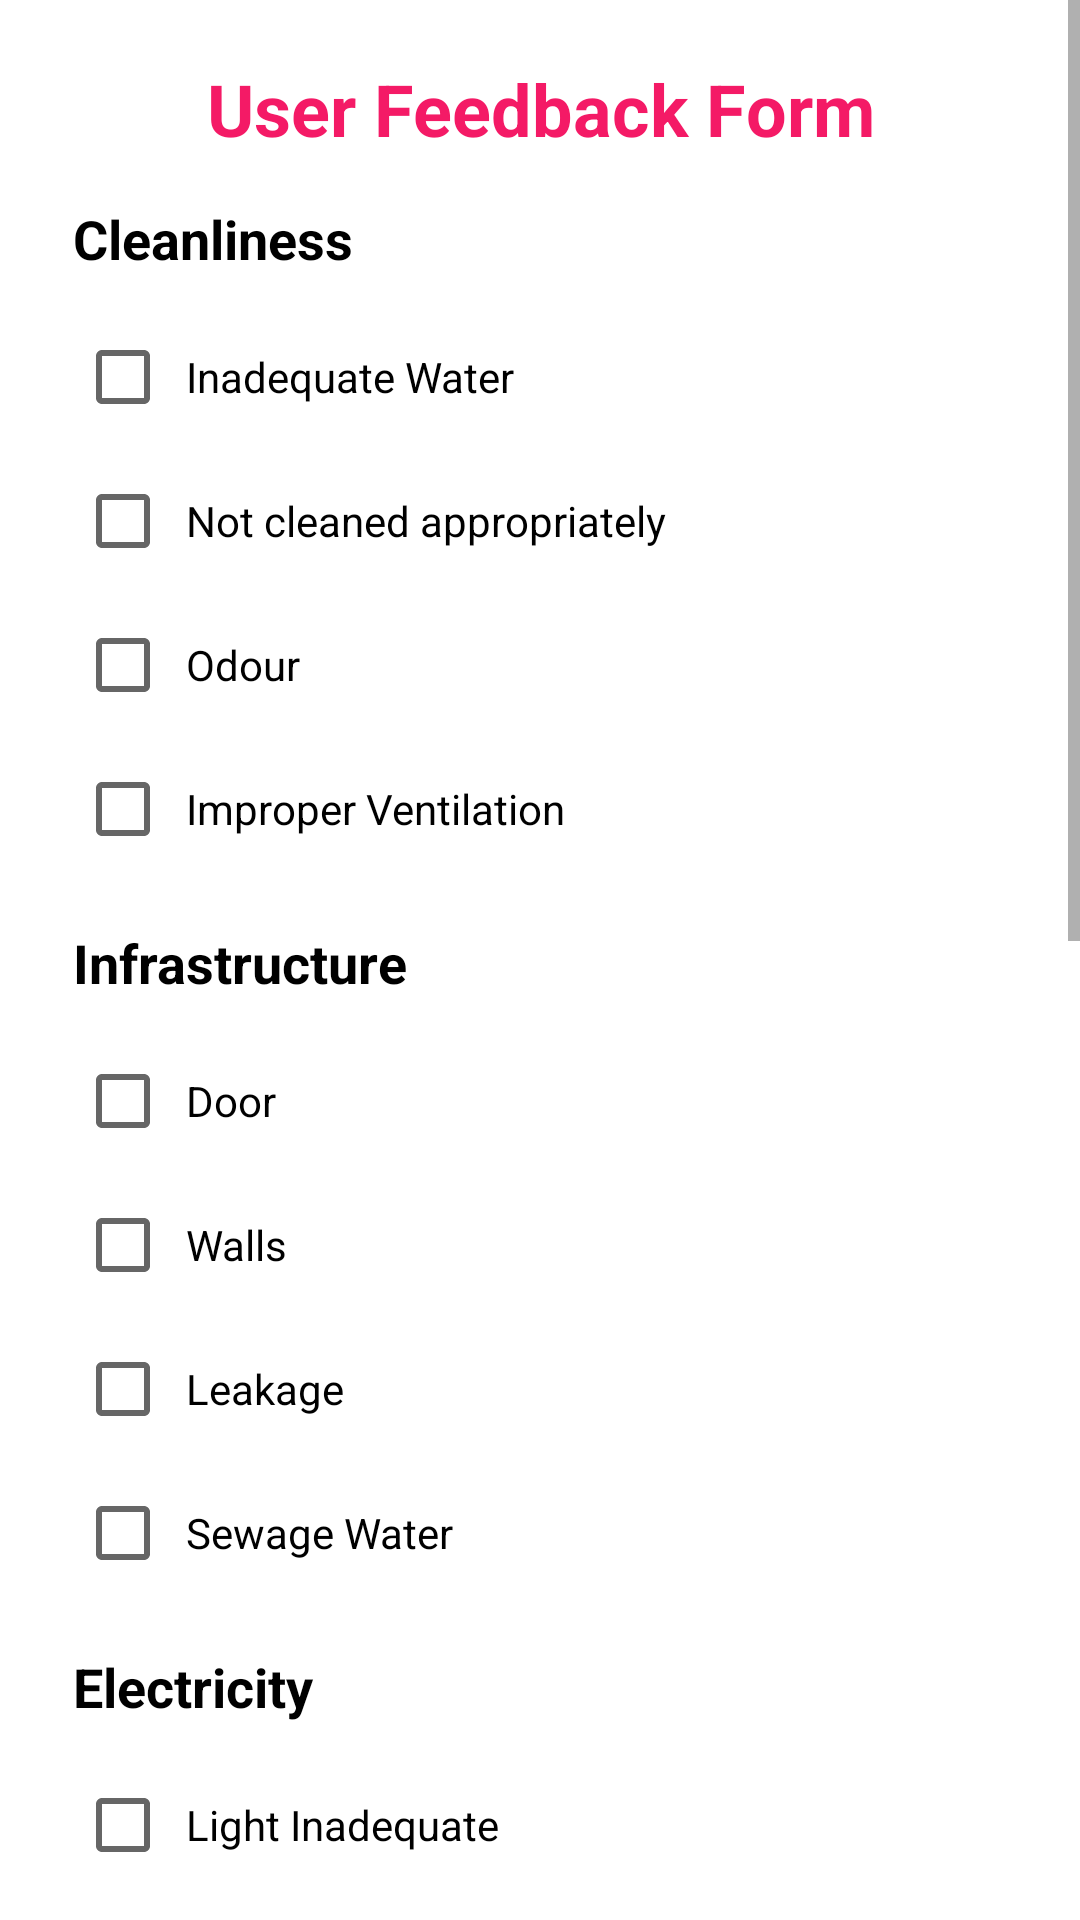

Android layout source for this screen:
<!-- AndroidManifest.xml: application theme Theme.ARTCasper -->
<!-- res/layout/activity_feedback_form.xml -->
<?xml version="1.0" encoding="utf-8"?>
<RelativeLayout xmlns:android="http://schemas.android.com/apk/res/android"
    xmlns:app="http://schemas.android.com/apk/res-auto"
    xmlns:tools="http://schemas.android.com/tools"
    android:layout_width="match_parent"
    android:layout_height="match_parent"
    tools:context=".FeedbackFormActivity">

    <ScrollView
        android:layout_width="match_parent"
        android:layout_height="match_parent">

        <LinearLayout
            android:layout_width="match_parent"
            android:layout_height="match_parent"
            android:orientation="vertical">

            <TextView
                android:layout_width="match_parent"
                android:layout_height="wrap_content"
                android:layout_marginTop="10dp"
                android:gravity="center"
                android:padding="10dp"
                android:text="User Feedback Form"
                android:textColor="@color/red_main"
                android:textSize="24sp"
                android:textStyle="bold" />


            <LinearLayout
                android:layout_width="match_parent"
                android:layout_height="wrap_content"
                android:orientation="vertical">

                <TextView
                    android:layout_width="match_parent"
                    android:layout_height="wrap_content"
                    android:layout_marginStart="20dp"
                    android:drawableStart="@drawable/ic_baseline_album_24"
                    android:paddingTop="5dp"
                    android:paddingBottom="5dp"
                    android:text=" Cleanliness"
                    android:textColor="@color/black"
                    android:textSize="18sp"
                    android:textStyle="bold" />

                <CheckBox
                    android:layout_width="match_parent"
                    android:layout_height="wrap_content"
                    android:layout_marginStart="25dp"
                    android:layout_marginTop="5dp"
                    android:paddingStart="5dp"
                    android:text="Inadequate Water" />

                <CheckBox
                    android:layout_width="match_parent"
                    android:layout_height="wrap_content"
                    android:layout_marginStart="25dp"
                    android:paddingStart="5dp"
                    android:text="Not cleaned appropriately" />

                <CheckBox
                    android:layout_width="match_parent"
                    android:layout_height="wrap_content"
                    android:layout_marginStart="25dp"
                    android:paddingStart="5dp"
                    android:text="Odour" />

                <CheckBox
                    android:layout_width="match_parent"
                    android:layout_height="wrap_content"
                    android:layout_marginStart="25dp"
                    android:paddingStart="5dp"
                    android:text="Improper Ventilation" />


            </LinearLayout>

            <LinearLayout
                android:layout_width="match_parent"
                android:layout_height="wrap_content"
                android:orientation="vertical">

                <TextView
                    android:layout_width="match_parent"
                    android:layout_height="wrap_content"
                    android:layout_marginStart="20dp"
                    android:layout_marginTop="10dp"
                    android:drawableStart="@drawable/ic_baseline_album_24"
                    android:paddingTop="5dp"
                    android:paddingBottom="5dp"
                    android:text=" Infrastructure"
                    android:textColor="@color/black"
                    android:textSize="18sp"
                    android:textStyle="bold" />

                <CheckBox
                    android:layout_width="match_parent"
                    android:layout_height="wrap_content"
                    android:layout_marginStart="25dp"
                    android:layout_marginTop="5dp"
                    android:paddingStart="5dp"
                    android:text="Door" />

                <CheckBox
                    android:layout_width="match_parent"
                    android:layout_height="wrap_content"
                    android:layout_marginStart="25dp"
                    android:paddingStart="5dp"
                    android:text="Walls " />

                <CheckBox
                    android:layout_width="match_parent"
                    android:layout_height="wrap_content"
                    android:layout_marginStart="25dp"
                    android:paddingStart="5dp"
                    android:text="Leakage" />

                <CheckBox
                    android:layout_width="match_parent"
                    android:layout_height="wrap_content"
                    android:layout_marginStart="25dp"
                    android:paddingStart="5dp"
                    android:text="Sewage Water" />


            </LinearLayout>

            <LinearLayout
                android:layout_width="match_parent"
                android:layout_height="wrap_content"
                android:orientation="vertical">

                <TextView
                    android:layout_width="match_parent"
                    android:layout_height="wrap_content"
                    android:layout_marginStart="20dp"
                    android:layout_marginTop="10dp"
                    android:drawableStart="@drawable/ic_baseline_album_24"
                    android:paddingTop="5dp"
                    android:paddingBottom="5dp"
                    android:text=" Electricity"
                    android:textColor="@color/black"
                    android:textSize="18sp"
                    android:textStyle="bold" />

                <CheckBox
                    android:layout_width="match_parent"
                    android:layout_height="wrap_content"
                    android:layout_marginStart="25dp"
                    android:layout_marginTop="5dp"
                    android:paddingStart="5dp"
                    android:text="Light Inadequate" />

                <CheckBox
                    android:layout_width="match_parent"
                    android:layout_height="wrap_content"
                    android:layout_marginStart="25dp"
                    android:paddingStart="5dp"
                    android:text="Good Light" />

            </LinearLayout>
            <LinearLayout
                android:layout_width="match_parent"
                android:layout_height="wrap_content"
                android:orientation="vertical">

                <TextView
                    android:layout_width="match_parent"
                    android:layout_height="wrap_content"
                    android:layout_marginStart="20dp"
                    android:layout_marginTop="10dp"
                    android:drawableStart="@drawable/ic_baseline_album_24"
                    android:paddingTop="5dp"
                    android:paddingBottom="5dp"
                    android:text=" Social Nuisance"
                    android:textColor="@color/black"
                    android:textSize="18sp"
                    android:textStyle="bold" />

                <CheckBox
                    android:layout_width="match_parent"
                    android:layout_height="wrap_content"
                    android:layout_marginStart="25dp"
                    android:layout_marginTop="5dp"
                    android:paddingStart="5dp"
                    android:text="Presence of people around facility" />

                <CheckBox
                    android:layout_width="match_parent"
                    android:layout_height="wrap_content"
                    android:layout_marginStart="25dp"
                    android:paddingStart="5dp"
                    android:text="Nearby area not cleaned appropriately" />

            </LinearLayout>

            <LinearLayout
                android:layout_width="match_parent"
                android:layout_height="wrap_content"
                android:orientation="vertical">

                <TextView
                    android:layout_width="match_parent"
                    android:layout_height="wrap_content"
                    android:layout_marginStart="20dp"
                    android:layout_marginTop="10dp"
                    android:drawableStart="@drawable/ic_baseline_album_24"
                    android:paddingTop="5dp"
                    android:paddingBottom="5dp"
                    android:text=" Safety Concerns
"
                    android:textColor="@color/black"
                    android:textSize="18sp"
                    android:textStyle="bold" />

                <CheckBox
                    android:layout_width="match_parent"
                    android:layout_height="wrap_content"
                    android:layout_marginStart="25dp"
                    android:layout_marginTop="5dp"
                    android:paddingStart="5dp"
                    android:text="Location is too interior" />

                <CheckBox
                    android:layout_width="match_parent"
                    android:layout_height="wrap_content"
                    android:layout_marginStart="25dp"
                    android:paddingStart="5dp"
                    android:text="Approach road is not well" />

                <CheckBox
                    android:layout_width="match_parent"
                    android:layout_height="wrap_content"
                    android:layout_marginStart="25dp"
                    android:paddingStart="5dp"
                    android:text="Improper light on approach road" />


            </LinearLayout>
            <LinearLayout
                android:layout_width="match_parent"
                android:layout_height="wrap_content"
                android:orientation="vertical">

                <TextView
                    android:layout_width="match_parent"
                    android:layout_height="wrap_content"
                    android:layout_marginStart="20dp"
                    android:layout_marginTop="10dp"
                    android:drawableStart="@drawable/ic_baseline_album_24"
                    android:paddingTop="5dp"
                    android:paddingBottom="5dp"
                    android:text=" If you want to write something"
                    android:textColor="@color/black"
                    android:textSize="18sp"
                    android:textStyle="bold" />

                <EditText
                    android:id="@+id/edit_text"
                    android:layout_width="match_parent"
                    android:layout_height="150dp"
                    android:inputType="text|textMultiLine"
                    android:layout_marginStart="25dp"
                    android:background="@drawable/edittext_background"
                    android:padding="10dp"
                    android:layout_marginEnd="25dp"
                    android:hint="write here"
                    android:layout_marginTop="5dp"
                    android:layout_marginBottom="10dp"
                    android:gravity="top"/>

            </LinearLayout>

            <Button
                android:id="@+id/submit_feedback"
                android:layout_width="wrap_content"
                android:layout_height="wrap_content"
                android:text="Submit Feedback"
                android:layout_gravity="center"
                android:layout_marginBottom="20dp"
                android:layout_marginTop="10dp"
                />


        </LinearLayout>
    </ScrollView>

</RelativeLayout>
<!-- resources referenced by this layout -->
<resources>
  <color name="black">#FF000000</color>
  <color name="red_main">#F41A66</color>
  <style name="Theme.ARTCasper" parent="Theme.MaterialComponents.DayNight.DarkActionBar">
          
          <item name="colorPrimary">@color/purple_500</item>
          <item name="colorPrimaryVariant">@color/purple_700</item>
          <item name="colorOnPrimary">@color/white</item>
          
          <item name="colorSecondary">@color/teal_200</item>
          <item name="colorSecondaryVariant">@color/teal_700</item>
          <item name="colorOnSecondary">@color/black</item>
          
          <item name="android:statusBarColor" tools:targetApi="l">?attr/colorPrimaryVariant</item>
          
      </style>
  <color name="purple_500">#F41A66</color>
  <color name="purple_700">#a50036</color>
  <color name="white">#FFFFFFFF</color>
  <color name="teal_200">#FF03DAC5</color>
  <color name="teal_700">#FF018786</color>
</resources>
